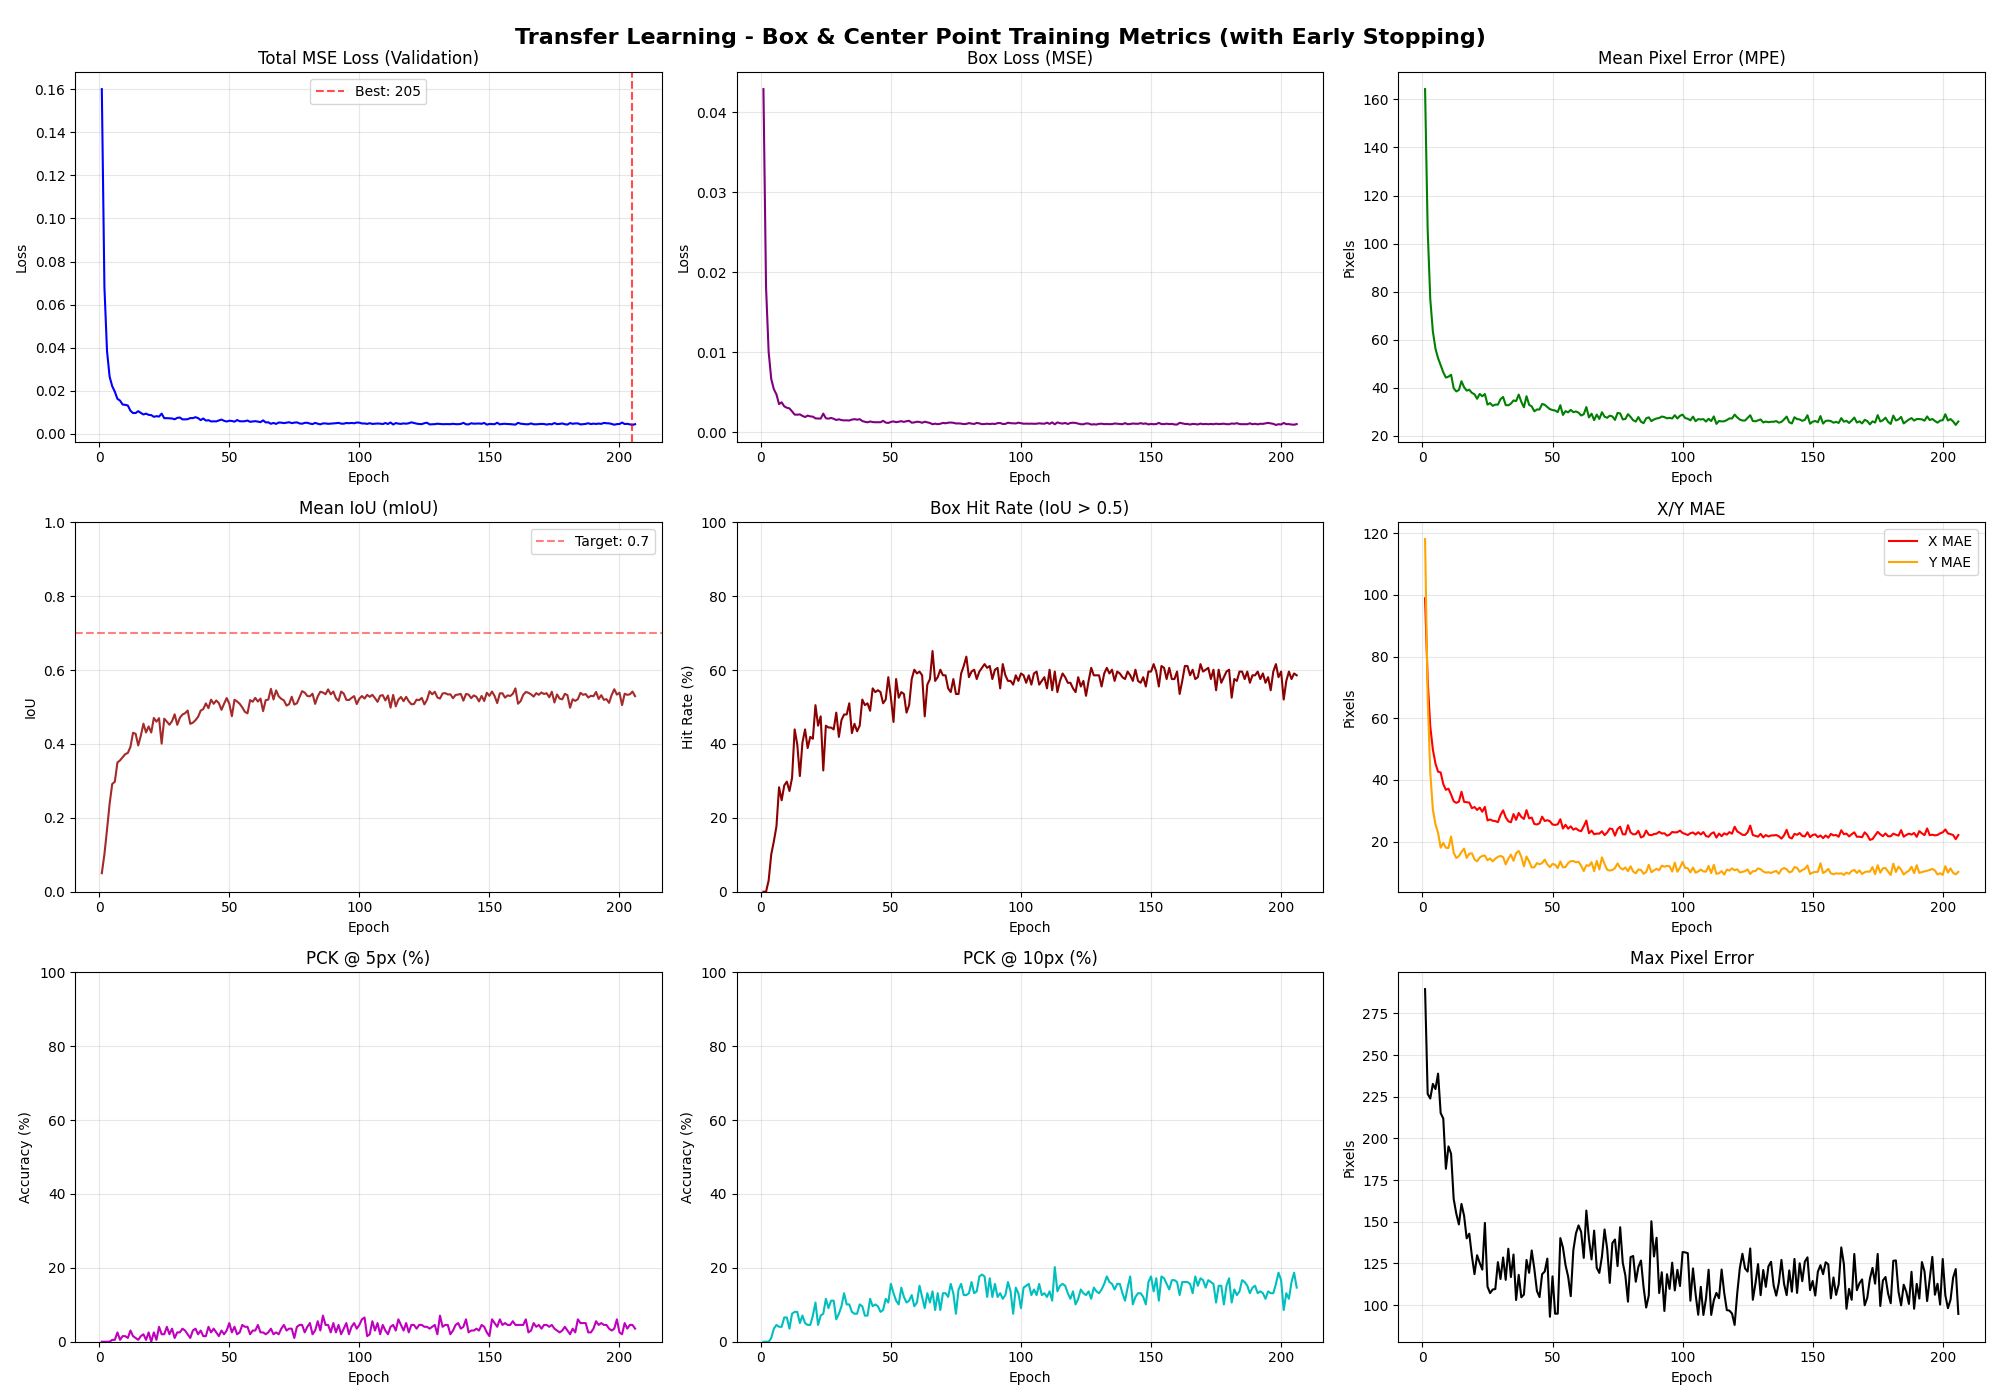

Data behind this chart, as committed beside it:
Epoch, Train_MSE_Loss, Train_Box_Loss, Train_Mean_IoU, Train_Box_Hit_Rate, Train_MPE, Train_X_MAE, Train_Y_MAE, Train_PCK@5px, Train_PCK@10px, Train_Max_Error, Val_MSE_Loss, Val_Box_Loss, Val_Mean_IoU, Val_Box_Hit_Rate, Val_MPE, Val_X_MAE, Val_Y_MAE, Val_PCK@5px, Val_PCK@10px, Val_Max_Error
1, 0.1635, 0.04126, 0.0473, 0.00, 173.1, 101.4, 126.1, 0.00, 0.00, 329.5, 0.1601, 0.04288, 0.0501, 0.00, 164.3, 98.92, 118.1, 0.00, 0.00, 289.6
2, 0.07883, 0.01878, 0.1025, 0.25, 119.6, 87.61, 68.19, 0.00, 0.13, 284.5, 0.0681, 0.01813, 0.1015, 0.00, 105.8, 72.41, 66.70, 0.00, 0.00, 226.7
3, 0.05697, 0.01293, 0.1466, 2.28, 98.44, 76.69, 49.89, 0.38, 1.02, 315.1, 0.03834, 0.01003, 0.1681, 3.03, 76.88, 57.33, 42.35, 0.00, 0.00, 223.9
4, 0.04578, 0.01014, 0.1828, 7.23, 87.61, 72.97, 36.45, 0.51, 1.65, 305.5, 0.02648, 0.006650, 0.2381, 10.10, 63.44, 49.83, 30.36, 0.00, 1.01, 232.7
5, 0.04026, 0.008650, 0.2182, 10.91, 82.69, 67.30, 36.80, 0.63, 1.52, 303, 0.02203, 0.005376, 0.2916, 13.64, 56.28, 45.26, 25.58, 0.51, 3.54, 229.6
6, 0.03736, 0.008095, 0.2281, 13.58, 77.48, 64.46, 31.46, 0.51, 1.78, 291.1, 0.0195, 0.004728, 0.2978, 17.68, 52.34, 42.67, 22.78, 0.51, 4.55, 238.9
7, 0.03259, 0.007297, 0.2448, 16.62, 71.36, 61.83, 26.04, 0.63, 2.92, 257.6, 0.01617, 0.003512, 0.3499, 28.28, 49.40, 42.40, 18.00, 2.53, 4.04, 215.2
8, 0.03115, 0.006635, 0.2640, 18.91, 70.97, 59.99, 28.09, 0.63, 1.90, 343.3, 0.01536, 0.003737, 0.3556, 24.75, 46.48, 38.66, 19.56, 0.51, 4.04, 211.9
9, 0.03004, 0.006567, 0.2841, 20.56, 67.58, 56.42, 26.89, 1.14, 3.30, 320.7, 0.01353, 0.003228, 0.3640, 28.79, 44.26, 36.78, 17.97, 1.52, 6.57, 181.8
10, 0.02745, 0.005768, 0.2931, 22.97, 65.38, 55.51, 24.84, 1.14, 3.93, 278.7, 0.01338, 0.003058, 0.3724, 29.80, 44.63, 37.15, 17.92, 1.52, 6.57, 195.2
11, 0.03119, 0.006614, 0.2911, 23.22, 69.85, 59.08, 27.42, 0.51, 2.03, 312, 0.01308, 0.002975, 0.3757, 27.27, 45.43, 35.23, 21.65, 1.01, 3.54, 190.8
12, 0.02686, 0.005543, 0.3145, 26.65, 63.87, 54.75, 22.79, 0.51, 2.92, 286.9, 0.01065, 0.002603, 0.3920, 30.81, 39.84, 33.06, 16.37, 3.03, 7.58, 163.6
13, 0.02621, 0.005700, 0.3299, 28.68, 61.76, 53.22, 22.18, 0.89, 3.68, 279.2, 0.009559, 0.002203, 0.4303, 43.94, 38.49, 32.55, 14.65, 1.52, 8.08, 154.9
14, 0.02494, 0.005051, 0.3131, 24.62, 63.31, 54.69, 22.51, 0.76, 3.93, 307, 0.009583, 0.002188, 0.4275, 39.90, 39.10, 32.93, 15.28, 1.01, 8.08, 148.4
15, 0.02507, 0.005177, 0.3286, 28.55, 61.71, 52.24, 23.62, 0.89, 3.30, 313, 0.01044, 0.002228, 0.3960, 31.31, 42.75, 36.16, 16.60, 0.51, 5.05, 160.7
16, 0.02774, 0.005963, 0.3237, 28.17, 63.52, 54.52, 23.06, 0.89, 2.66, 334.9, 0.009622, 0.002040, 0.4225, 40.40, 40.26, 32.88, 17.71, 1.52, 7.07, 153.6
17, 0.02461, 0.005130, 0.3330, 28.68, 61.20, 51.48, 24.24, 1.14, 4.19, 305, 0.008898, 0.001897, 0.4548, 43.94, 38.84, 32.75, 14.70, 2.02, 5.05, 140
18, 0.02593, 0.005324, 0.3275, 28.93, 62.52, 52.93, 23.74, 0.89, 2.79, 291, 0.009292, 0.002074, 0.4311, 38.89, 39.18, 32.62, 16.04, 0.51, 4.55, 142.8
19, 0.02358, 0.004775, 0.3522, 31.98, 59.01, 50.10, 21.91, 1.40, 5.33, 298, 0.008717, 0.001979, 0.4475, 41.92, 37.91, 30.82, 16.20, 2.53, 4.55, 129.5
20, 0.02242, 0.004756, 0.3470, 30.96, 57.23, 48.02, 22.49, 0.63, 4.06, 242.7, 0.008614, 0.001946, 0.4309, 41.41, 37.31, 31.20, 14.20, 0.00, 7.07, 118.5
21, 0.02044, 0.004083, 0.3518, 29.06, 57.76, 49.42, 21.89, 0.51, 3.43, 256.6, 0.007812, 0.001729, 0.4704, 50.51, 35.44, 30.25, 13.56, 2.53, 10.61, 129.9
22, 0.02211, 0.004528, 0.3528, 30.58, 58.38, 49.19, 22.89, 0.25, 3.05, 310.2, 0.008107, 0.001718, 0.4605, 44.95, 37.46, 31.01, 14.80, 0.51, 4.55, 125.3
23, 0.01947, 0.004154, 0.3600, 30.71, 54.16, 43.94, 23.42, 1.27, 3.43, 377.9, 0.007927, 0.001699, 0.4698, 47.47, 36.51, 29.67, 15.32, 4.04, 7.07, 121.2
24, 0.02078, 0.004493, 0.3331, 26.52, 54.87, 46.80, 20.84, 1.02, 4.06, 283.1, 0.009288, 0.002324, 0.4008, 32.83, 37.39, 31.25, 15.45, 2.02, 7.58, 149.3
25, 0.02041, 0.004130, 0.3785, 34.77, 53.84, 45.60, 20.33, 1.40, 6.22, 358.2, 0.007173, 0.001741, 0.4685, 44.95, 33.02, 26.85, 13.90, 2.02, 11.62, 111.1
26, 0.01785, 0.003717, 0.3683, 33.50, 52.28, 44.90, 18.39, 0.89, 4.70, 280.9, 0.007192, 0.001694, 0.4605, 44.44, 33.65, 27.17, 14.55, 4.04, 9.09, 107.2
27, 0.01856, 0.003965, 0.3724, 32.23, 51.35, 43.08, 20.32, 1.52, 6.22, 294.1, 0.007125, 0.001782, 0.4520, 44.44, 32.50, 26.75, 13.56, 2.02, 11.11, 109.3
28, 0.02157, 0.004257, 0.3540, 29.19, 54.17, 45.89, 20.17, 1.14, 5.08, 331.9, 0.007036, 0.001678, 0.4618, 43.94, 33.01, 26.65, 14.43, 3.54, 11.11, 109.6
29, 0.01746, 0.003618, 0.3801, 32.61, 50.77, 43.01, 19.57, 1.02, 4.82, 259.8, 0.006659, 0.001528, 0.4802, 48.48, 33.01, 26.29, 15.03, 1.01, 6.06, 125.7
30, 0.01853, 0.003839, 0.3752, 34.14, 53.25, 44.22, 21.62, 1.27, 5.08, 264.7, 0.007321, 0.001615, 0.4519, 41.92, 35.28, 28.58, 15.33, 2.53, 7.58, 115.6
31, 0.0188, 0.004013, 0.3846, 37.18, 52.56, 43.37, 21.62, 0.51, 4.44, 306.7, 0.007485, 0.001516, 0.4707, 46.46, 36.21, 30.13, 14.99, 2.53, 9.60, 128.5
32, 0.01656, 0.003496, 0.4083, 39.09, 47.94, 41.02, 17.31, 1.52, 6.85, 332.4, 0.006638, 0.001476, 0.4797, 47.98, 32.82, 27.88, 12.57, 3.54, 13.13, 115.1
33, 0.01774, 0.003596, 0.3860, 35.53, 51.17, 41.98, 21.38, 1.90, 5.20, 295.7, 0.006619, 0.001486, 0.4832, 47.98, 32.71, 26.59, 14.41, 3.03, 10.10, 133.8
34, 0.01793, 0.003690, 0.3886, 36.93, 51.40, 42.52, 20.86, 1.40, 4.70, 287.1, 0.006711, 0.001462, 0.4905, 51.01, 33.42, 26.24, 15.77, 2.02, 10.10, 116.8
35, 0.01911, 0.004081, 0.3762, 32.87, 51.34, 43.05, 19.89, 1.78, 5.46, 284, 0.007230, 0.001576, 0.4544, 42.93, 34.75, 28.92, 13.74, 1.01, 8.08, 130.3
36, 0.01892, 0.003822, 0.3804, 34.26, 53.19, 44.27, 21.31, 1.27, 5.08, 289.4, 0.007206, 0.001632, 0.4577, 45.45, 34.48, 27.04, 16.22, 3.03, 7.58, 103
37, 0.01716, 0.003548, 0.3931, 37.31, 51.24, 41.68, 21.89, 1.40, 4.06, 253.3, 0.007645, 0.001565, 0.4643, 43.43, 37.18, 29.28, 16.95, 3.54, 7.58, 118.1
38, 0.01621, 0.003325, 0.3956, 37.18, 49.75, 41.35, 20.58, 1.65, 5.08, 276.7, 0.007218, 0.001629, 0.4733, 44.95, 34.17, 27.98, 15.04, 2.02, 10.10, 104.6
39, 0.01689, 0.003449, 0.4099, 39.85, 48.81, 41.30, 18.70, 2.03, 7.99, 322.4, 0.006288, 0.001398, 0.4903, 52.02, 31.90, 27.34, 11.95, 3.03, 9.60, 106.3
40, 0.01585, 0.003278, 0.4042, 38.45, 49.59, 41.54, 19.63, 1.27, 4.31, 216.9, 0.007042, 0.001303, 0.4943, 50.51, 36.51, 30.19, 15.13, 1.52, 7.07, 127.1
41, 0.01582, 0.003162, 0.4051, 37.44, 49.14, 40.28, 20.95, 1.14, 4.70, 286.2, 0.006049, 0.001237, 0.5099, 51.01, 32.92, 27.51, 13.57, 1.52, 7.07, 119.3
42, 0.01466, 0.003078, 0.4118, 39.85, 47.03, 39.71, 18.20, 1.40, 5.33, 236.1, 0.006250, 0.001342, 0.4969, 48.99, 32.27, 27.77, 11.59, 4.04, 11.62, 132.8
43, 0.01408, 0.002999, 0.4140, 39.21, 45.14, 37.73, 18.06, 1.65, 6.09, 225.4, 0.005664, 0.001267, 0.5199, 55.05, 30.21, 25.71, 11.65, 2.53, 9.60, 121.7
44, 0.01564, 0.003156, 0.4133, 40.86, 47.89, 39.92, 18.82, 1.65, 5.71, 305.9, 0.005726, 0.001246, 0.5087, 54.04, 30.98, 25.54, 13.00, 3.54, 10.10, 108.5
45, 0.01389, 0.002833, 0.4309, 43.78, 46.01, 38.57, 18.51, 1.65, 6.98, 248.8, 0.005682, 0.001253, 0.5178, 54.55, 30.99, 25.92, 12.60, 2.53, 9.60, 104.8
46, 0.01526, 0.002957, 0.4278, 42.01, 46.60, 40.10, 17.01, 1.52, 5.96, 329.8, 0.006136, 0.001248, 0.5104, 54.04, 33.30, 28.07, 13.03, 1.52, 8.08, 118.5
47, 0.01635, 0.003355, 0.4154, 41.24, 48.19, 40.70, 18.41, 1.65, 4.31, 270.9, 0.006522, 0.001426, 0.4924, 51.01, 32.93, 26.67, 14.14, 3.03, 8.59, 120.1
48, 0.01417, 0.002964, 0.4180, 39.47, 44.75, 38.09, 16.77, 2.54, 7.11, 277.6, 0.005962, 0.001202, 0.5089, 52.02, 31.99, 26.92, 12.56, 2.02, 11.62, 127.9
49, 0.0126, 0.002728, 0.4273, 42.39, 43.17, 35.63, 17.83, 1.90, 6.35, 249.7, 0.005611, 0.001157, 0.5243, 58.08, 31.13, 26.57, 11.69, 3.03, 10.61, 92.97
50, 0.01533, 0.003063, 0.4212, 42.26, 47.42, 39.38, 18.83, 1.14, 4.82, 304.4, 0.005981, 0.001285, 0.5091, 52.53, 30.75, 25.52, 12.73, 5.05, 15.66, 117.2
51, 0.0146, 0.003062, 0.4192, 42.13, 45.59, 37.95, 17.84, 1.90, 6.47, 291.6, 0.005885, 0.001353, 0.4751, 45.96, 30.56, 25.39, 12.50, 2.53, 13.13, 94.78
52, 0.01434, 0.003095, 0.4254, 44.54, 45.66, 38.12, 18.10, 1.02, 5.08, 277.8, 0.005544, 0.001249, 0.5198, 57.58, 29.90, 25.59, 11.37, 4.04, 11.11, 94.82
53, 0.01432, 0.002808, 0.4317, 42.26, 46.69, 39.08, 18.78, 1.27, 4.70, 270.2, 0.006310, 0.001309, 0.5150, 52.53, 32.77, 27.24, 13.54, 2.02, 10.10, 140.2
54, 0.01354, 0.002766, 0.4361, 44.80, 43.96, 35.66, 18.88, 1.78, 7.11, 306.1, 0.005756, 0.001375, 0.5087, 54.04, 28.72, 24.21, 11.62, 2.53, 14.65, 134.6
55, 0.01346, 0.002826, 0.4484, 46.19, 42.31, 34.72, 17.48, 1.27, 7.36, 232.2, 0.005708, 0.001288, 0.4990, 53.54, 30.30, 25.43, 11.74, 4.55, 12.12, 123.9
56, 0.01375, 0.002861, 0.4283, 43.53, 44.69, 36.07, 19.34, 1.14, 5.33, 248.2, 0.005771, 0.001377, 0.4869, 48.48, 29.79, 24.16, 13.02, 4.04, 10.61, 117
57, 0.01368, 0.002970, 0.4208, 40.86, 44.37, 36.59, 18.47, 1.90, 5.71, 265.1, 0.006088, 0.001422, 0.4830, 50.51, 30.81, 24.92, 13.63, 4.04, 11.11, 105.3
58, 0.01351, 0.002838, 0.4200, 40.36, 44.79, 35.62, 20.29, 2.28, 6.35, 202.2, 0.005481, 0.001188, 0.5187, 57.58, 29.86, 23.85, 13.68, 2.02, 12.63, 132.9
59, 0.01253, 0.002622, 0.4412, 44.16, 42.99, 36.24, 16.66, 2.66, 8.12, 280.9, 0.005661, 0.001226, 0.5143, 60.10, 30.15, 24.27, 13.26, 3.03, 9.60, 143
60, 0.01328, 0.002722, 0.4405, 45.69, 44.96, 36.83, 18.92, 2.28, 7.11, 291.6, 0.005788, 0.001309, 0.5248, 59.09, 29.67, 23.61, 13.42, 3.03, 10.61, 147.8
... 146 more rows
